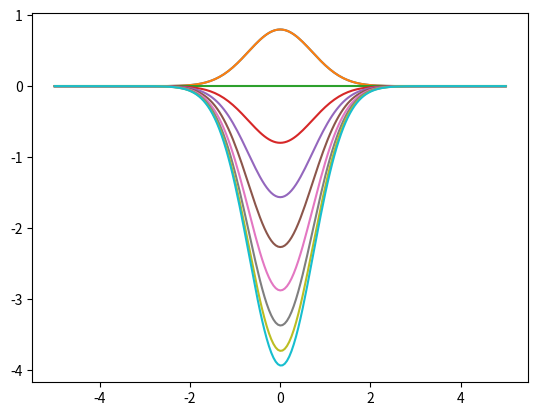
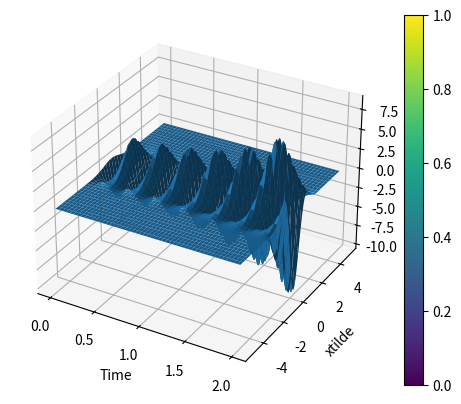

These figures' Python source, in order:
import numpy as np
import matplotlib.pyplot as plt
from scipy.special import lpmv,lambertw
from mpl_toolkits.mplot3d import Axes3D


# Parametros do calculo numerico
N = 200
t0 = 0
tf = 2
ht= (tf-t0)/(N-1)
l = 1
xmin = -5
xmax = 5
hx = (xmax-xmin)/N

# Definindo a matriz
U = np.zeros((N+1,N+1),float)
xtilde = np.linspace(xmin, xmax, N+1)
x = np.array(1+2*lambertw((0.5)*np.sqrt(np.exp(xtilde-1))),dtype=float)
t = np.linspace(t0,tf,N)

# Condicoes Iniciais
for i in range(N+1):
    # U(0)
    U[i][0] = np.sqrt(2/np.pi)*np.exp(-xtilde[i]**2)
    #dU/dt(0)
    U[i][1] = np.sqrt(2/np.pi)*np.exp(-xtilde[i]**2) + \
              (0.5)*(ht**2)*(np.sqrt(2/np.pi)*np.exp(-xtilde[i]**2)*(4*xtilde[i]**2-2) - \
              (l*(l+1)+2/(x[i]+1))*((x[i]-1)/(x[i]+1)**3)*np.sqrt(2/np.pi)*np.exp(-xtilde[i]**2))
  
# Diferencas Finitas
for i in range(0,N):
    for j in range(2,N):
        U[i][j+1] = -U[i][j-1] + \
                    (ht**2/hx**2)*(U[i+1][j]+U[i-1][j]) + \
                    (2-2*(ht**2/hx**2)-(ht**2)*(l*(l+1)+2/(x[i]+1))*((x[i]-1)/(x[i]+1)**3))*U[i][j]

# Plots

U_x = np.delete(U, 1, axis=1)

print(U_x)  
print(U_x.shape, xtilde.shape, t.shape)

plt.figure(1)
for i in range(10):
    plt.plot(xtilde,U[:,i])

TT, XX = np.meshgrid(t,xtilde)

print(xtilde)
print(TT)
print(XX)

fig,ax = plt.subplots(subplot_kw={"projection": "3d"})
ax.set_title("")
ax.set_xlabel("Time")
ax.set_ylabel("xtilde")
ax.set_zlabel("U(xtilde)")
surf = ax.plot_surface(TT, XX, U_x)
fig.colorbar(surf)

plt.show()
